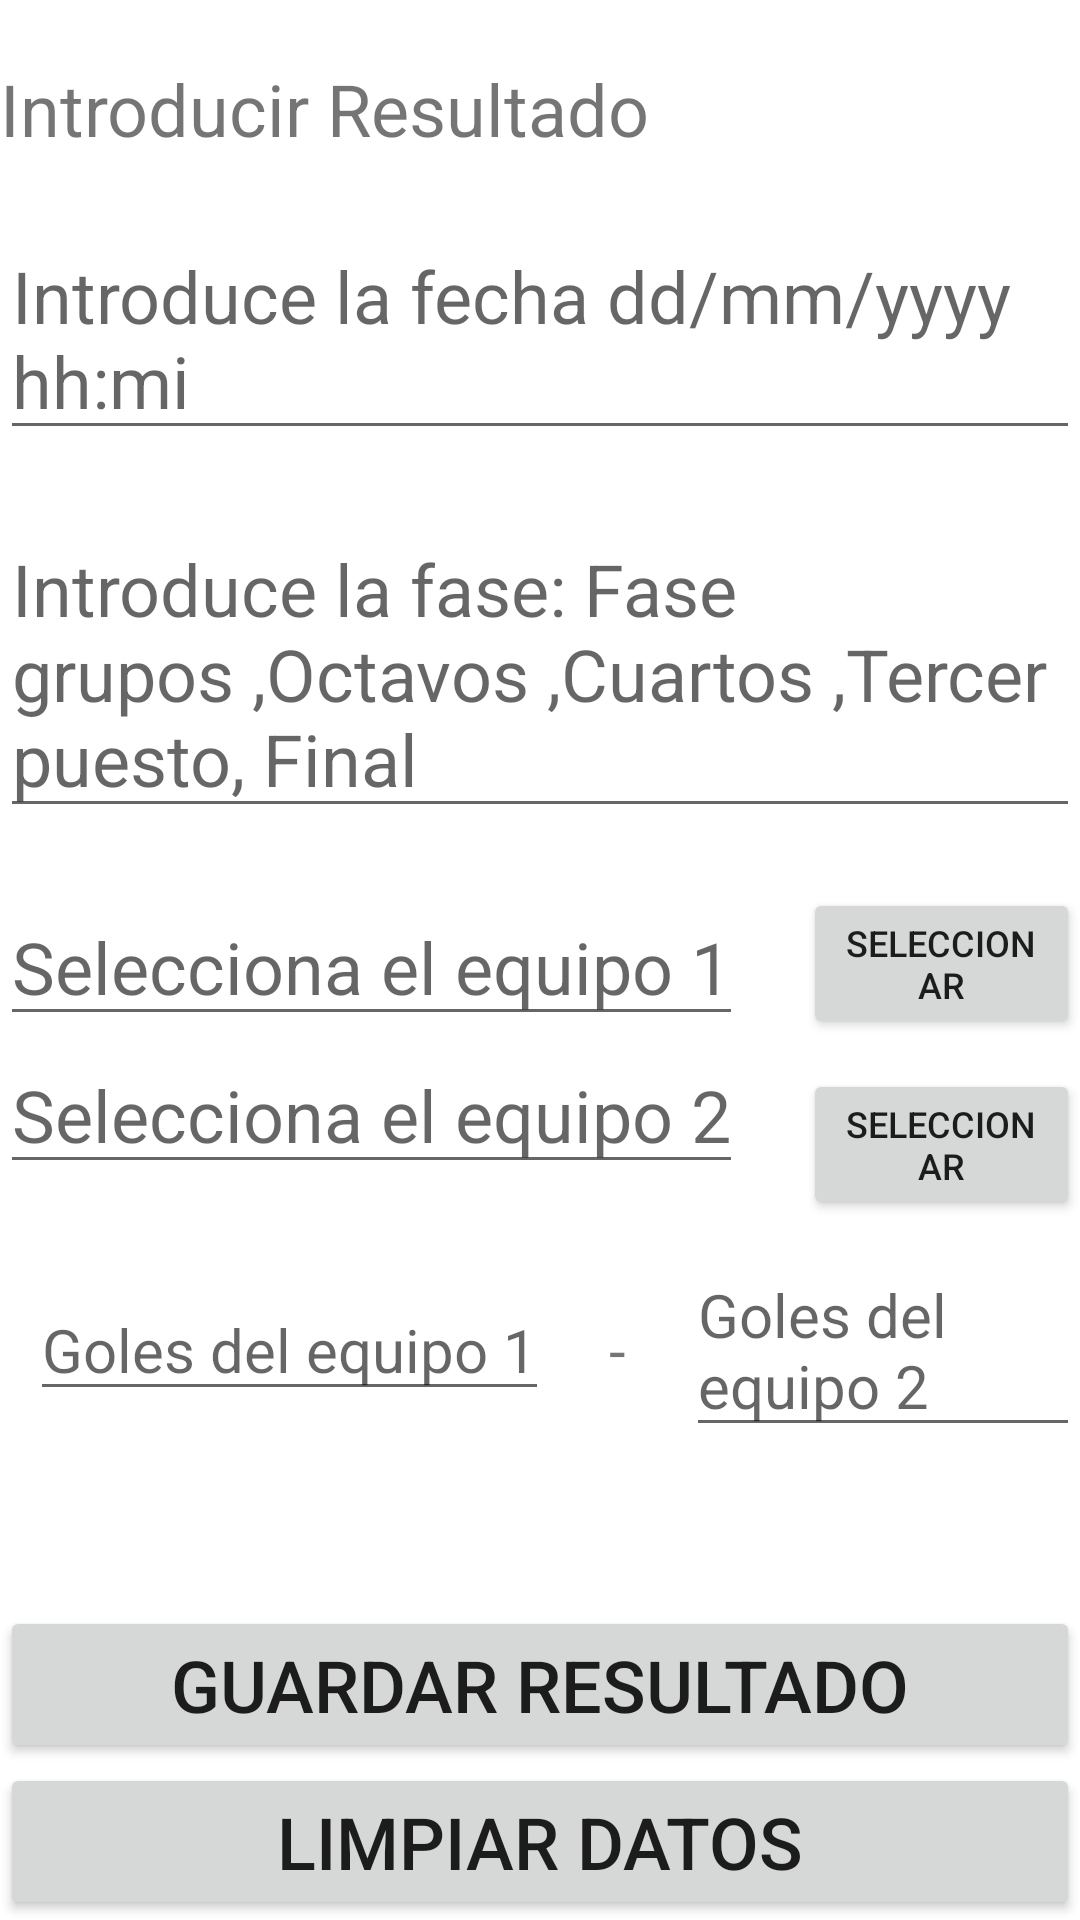

Produce the Android XML layout that renders to this screen, including the resource entries it uses.
<!-- AndroidManifest.xml: application theme Theme.EvaluacionT1_JGS -->
<!-- res/layout/activity_registro.xml -->
<?xml version="1.0" encoding="utf-8"?>
<RelativeLayout xmlns:android="http://schemas.android.com/apk/res/android"
    xmlns:app="http://schemas.android.com/apk/res-auto"
    xmlns:tools="http://schemas.android.com/tools"
    android:layout_width="match_parent"
    android:layout_height="match_parent"
    tools:context=".MainActivity">

    <TextView
        android:id="@+id/tvintroResul"
        android:layout_width="wrap_content"
        android:layout_height="wrap_content"
        android:textSize="@dimen/textoBase"
        android:text="@string/introducirResultado"
        android:layout_marginTop="@dimen/margenMedio"
        />

    <EditText
        android:id="@+id/etFechaHora"
        android:layout_width="match_parent"
        android:layout_height="wrap_content"
        android:textSize="@dimen/textoBase"
        android:layout_below="@+id/tvintroResul"
        android:hint="@string/fechaAño"
        android:layout_marginTop="@dimen/margenMedio"
        />

    <EditText
        android:id="@+id/tvFaseTorneo"
        android:layout_width="match_parent"
        android:layout_height="wrap_content"
        android:textSize="@dimen/textoBase"
        android:hint="@string/faseGruposHint"
        android:layout_below="@+id/etFechaHora"
        android:layout_marginTop="@dimen/margenMedio"

        />

    <EditText
        android:id="@+id/etPaisUno"
        android:layout_width="wrap_content"
        android:layout_height="wrap_content"
        android:textSize="@dimen/textoBase"
        android:hint="@string/seleccionaEquipo1"
        android:layout_below="@+id/tvFaseTorneo"
        android:layout_marginTop="@dimen/margenMedio"
        />

    <Button
        android:id="@+id/btnSelecPaisUno"
        android:layout_width="wrap_content"
        android:layout_height="wrap_content"
        android:textSize="@dimen/textoBaseMini"
        android:text="@string/seleccionar"
        android:layout_toRightOf="@+id/etPaisUno"
        android:layout_below="@+id/tvFaseTorneo"
        android:layout_marginLeft="@dimen/margenMedio"
        android:layout_marginTop="@dimen/margenMedio"

        />

    <EditText
        android:id="@+id/etPaisDos"
        android:layout_width="wrap_content"
        android:layout_height="wrap_content"
        android:textSize="@dimen/textoBase"
        android:hint="@string/seleccionaEquipo2"
        android:layout_below="@id/etPaisUno"
        />

    <Button
        android:id="@+id/btnSelecPaisDos"
        android:layout_width="wrap_content"
        android:layout_height="wrap_content"
        android:textSize="@dimen/textoBaseMini"
        android:text="@string/seleccionar"
        android:layout_toRightOf="@+id/etPaisDos"
        android:layout_below="@+id/btnSelecPaisUno"
        android:layout_marginLeft="@dimen/margenMedio"
        android:layout_marginTop="10dp"
        />


    <LinearLayout
        android:layout_width="match_parent"
        android:layout_height="wrap_content"
        android:layout_below="@id/etPaisDos"
        android:layout_marginTop="@dimen/margenMedio"
        android:layout_marginLeft="@dimen/margenMini"
        >
        <EditText
            android:id="@+id/etNumGolesPaisUno"
            android:layout_width="wrap_content"
            android:layout_height="wrap_content"
            android:textSize="@dimen/textoBasePeque"
            android:hint="@string/golesEquipo1"


            />

        <TextView
            android:id="@+id/tvGuion"
            android:layout_width="wrap_content"
            android:layout_height="wrap_content"
            android:textSize="@dimen/textoBasePeque"
            android:text="@string/guion"

            android:layout_marginLeft="@dimen/margenMedio"
            android:layout_marginRight="@dimen/margenMedio"

            />

        <EditText
            android:id="@+id/etNumGolesPaisDos"
            android:layout_width="wrap_content"
            android:layout_height="wrap_content"
            android:textSize="@dimen/textoBasePeque"
            android:hint="@string/golesEquipo2"
            />
    </LinearLayout>

    <Button
        android:id="@+id/btnGuardarDatos"
        android:layout_width="match_parent"
        android:layout_height="wrap_content"
        android:textSize="@dimen/textoBase"
        android:text="@string/guardarResultado"
        android:layout_above="@+id/btnLimpiarDatos"
        />

    <Button
        android:id="@+id/btnLimpiarDatos"
        android:layout_width="match_parent"
        android:layout_height="wrap_content"
        android:textSize="@dimen/textoBase"
        android:text="@string/limpiarDatos"
        android:layout_alignParentBottom="true"
        />
</RelativeLayout>
<!-- resources referenced by this layout -->
<resources>
  <dimen name="margenMedio">20dp</dimen>
  <dimen name="margenMini">10dp</dimen>
  <dimen name="textoBase">24sp</dimen>
  <dimen name="textoBaseMini">12sp</dimen>
  <dimen name="textoBasePeque">20sp</dimen>
  <string name="faseGruposHint">Introduce la fase: Fase grupos ,Octavos ,Cuartos ,Tercer puesto, Final</string>
  <string name="golesEquipo1">Goles del equipo 1</string>
  <string name="golesEquipo2">Goles del equipo 2</string>
  <string name="guardarResultado">GUARDAR RESULTADO</string>
  <string name="guion">-</string>
  <string name="introducirResultado">Introducir Resultado</string>
  <string name="limpiarDatos">LIMPIAR DATOS</string>
  <string name="seleccionaEquipo1">Selecciona el equipo 1</string>
  <string name="seleccionaEquipo2">Selecciona el equipo 2</string>
  <string name="seleccionar">SELECCIONAR</string>
  <style name="Theme.EvaluacionT1_JGS" parent="Theme.MaterialComponents.DayNight.DarkActionBar">
          
          <item name="colorPrimary">@color/qatarColor</item>
          <item name="colorPrimaryVariant">@color/purple_700</item>
          <item name="colorOnPrimary">@color/white</item>
          
          <item name="colorSecondary">@color/teal_200</item>
          <item name="colorSecondaryVariant">@color/teal_700</item>
          <item name="colorOnSecondary">@color/black</item>
          
          <item name="android:statusBarColor" tools:targetApi="l">?attr/colorPrimaryVariant</item>
          
      </style>
  <color name="qatarColor">#8d1c3d</color>
  <color name="purple_700">#FF3700B3</color>
  <color name="white">#FFFFFFFF</color>
  <color name="teal_200">#FF03DAC5</color>
  <color name="teal_700">#FF018786</color>
  <color name="black">#FF000000</color>
</resources>
